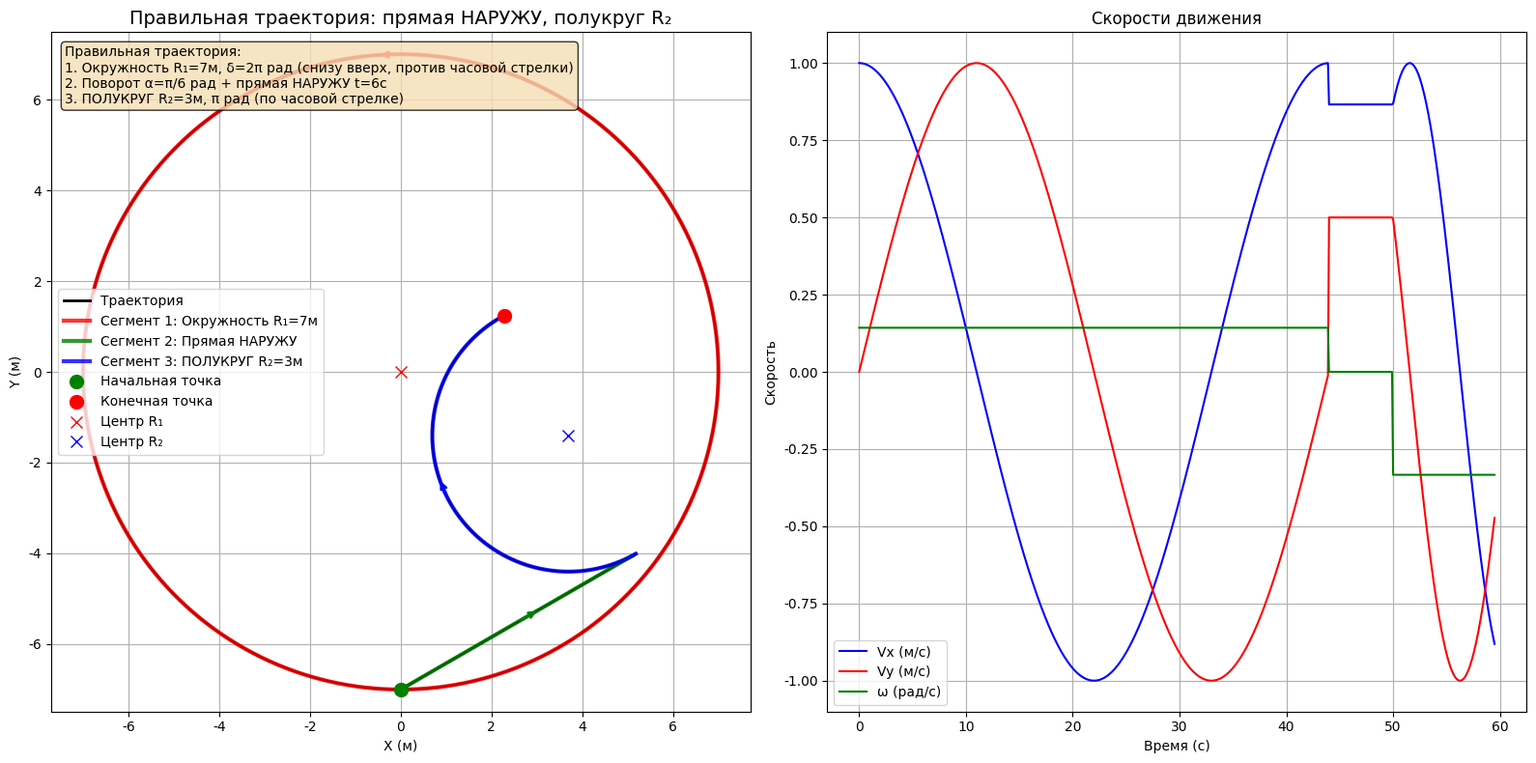

Generate this figure with matplotlib: (Note: this script raises an exception after producing the figure.)
#!/usr/bin/env python3
# -*- coding: utf-8 -*-
"""
Правильная траектория согласно изображению
Сегмент 1: Окружность R1 (снизу вверх, против часовой стрелки)
Сегмент 2: Поворот α + прямая линия НАРУЖУ от круга
Сегмент 3: ПОЛУКРУГ R2 (π радиан, по часовой стрелке)
"""

import numpy as np
import matplotlib.pyplot as plt
from scipy.integrate import odeint
from scipy.interpolate import interp1d
import os

# Настройка matplotlib для русского языка
plt.rcParams['font.family'] = 'DejaVu Sans'
plt.rcParams['axes.unicode_minus'] = False

def generate_correct_trajectory():
    """Генерация правильной траектории согласно изображению"""
    
    # Параметры траектории (вариант 5)
    R1 = 7.0      # Радиус первой окружности
    R2 = 3.0      # Радиус второй окружности  
    delta = 2*np.pi  # Угол поворота на первой окружности
    alpha = np.pi/6  # Угол поворота перед движением по прямой
    t_straight = 6.0  # Время движения по прямой
    
    # Скорость движения
    v = 1.0  # м/с
    
    # Расчет времени для каждого участка
    t1 = R1 * delta / v  # Время движения по первой окружности
    t2 = t_straight      # Время движения по прямой
    t3 = R2 * np.pi / v  # Время движения по ПОЛУКРУГУ (π радиан)
    
    # Общее время
    t_total = t1 + t2 + t3
    
    # Создание массива времени
    dt = 0.1
    t = np.arange(0, t_total + dt, dt)
    
    # Инициализация массивов
    x_ref = np.zeros_like(t)
    y_ref = np.zeros_like(t)
    theta_ref = np.zeros_like(t)
    vx_ref = np.zeros_like(t)
    vy_ref = np.zeros_like(t)
    omega_ref = np.zeros_like(t)
    
    # СЕГМЕНТ 1: Окружность R1 (начинается снизу, идет против часовой стрелки)
    mask1 = t <= t1
    t1_local = t[mask1]
    
    # Центр первой окружности в (0, 0)
    xc1, yc1 = 0, 0
    
    # Угол для первой окружности (начинаем с нижней точки, против часовой стрелки)
    phi1 = -np.pi/2 + v * t1_local / R1  # Начинаем с нижней точки (-π/2)
    
    x_ref[mask1] = xc1 + R1 * np.cos(phi1)
    y_ref[mask1] = yc1 + R1 * np.sin(phi1)
    theta_ref[mask1] = phi1 + np.pi/2  # Тангенциальное направление
    vx_ref[mask1] = -v * np.sin(phi1)
    vy_ref[mask1] = v * np.cos(phi1)
    omega_ref[mask1] = v / R1
    
    # СЕГМЕНТ 2: Поворот на α и движение по прямой НАРУЖУ
    mask2 = (t > t1) & (t <= t1 + t2)
    t2_local = t[mask2] - t1
    
    # Конечная точка первого сегмента
    phi1_end = -np.pi/2 + v * t1 / R1
    x_end1 = xc1 + R1 * np.cos(phi1_end)
    y_end1 = yc1 + R1 * np.sin(phi1_end)
    theta_end1 = phi1_end + np.pi/2
    
    # Поворот на угол α (как показано на изображении)
    # Прямая должна идти НАРУЖУ от круга
    theta_turn = theta_end1 + alpha
    
    # Движение по прямой НАРУЖУ
    x_ref[mask2] = x_end1 + v * t2_local * np.cos(theta_turn)
    y_ref[mask2] = y_end1 + v * t2_local * np.sin(theta_turn)
    theta_ref[mask2] = theta_turn
    vx_ref[mask2] = v * np.cos(theta_turn)
    vy_ref[mask2] = v * np.sin(theta_turn)
    omega_ref[mask2] = 0
    
    # СЕГМЕНТ 3: ПОЛУКРУГ R2 (π радиан, по часовой стрелке)
    mask3 = t > t1 + t2
    t3_local = t[mask3] - t1 - t2
    
    # Начальная точка для второй окружности
    x_start2 = x_end1 + v * t2 * np.cos(theta_turn)
    y_start2 = y_end1 + v * t2 * np.sin(theta_turn)
    
    # Центр второй окружности (расположен так, чтобы касаться прямой)
    # Направление от центра к точке касания
    tangent_dir = np.array([np.cos(theta_turn), np.sin(theta_turn)])
    # Центр окружности R2 находится на расстоянии R2 от прямой в направлении поворота
    center_offset = R2 * np.array([-np.sin(theta_turn), np.cos(theta_turn)])
    
    xc2 = x_start2 + center_offset[0]
    yc2 = y_start2 + center_offset[1]
    
    # Угол для второй окружности (ПОЛУКРУГ, по часовой стрелке)
    phi2_start = np.arctan2(y_start2 - yc2, x_start2 - xc2)
    phi2 = phi2_start - v * t3_local / R2  # Минус для движения по часовой стрелке
    
    x_ref[mask3] = xc2 + R2 * np.cos(phi2)
    y_ref[mask3] = yc2 + R2 * np.sin(phi2)
    theta_ref[mask3] = phi2 - np.pi/2  # Тангенциальное направление
    vx_ref[mask3] = -v * np.sin(phi2)
    vy_ref[mask3] = v * np.cos(phi2)
    omega_ref[mask3] = -v / R2  # Минус для движения по часовой стрелке
    
    return t, x_ref, y_ref, theta_ref, vx_ref, vy_ref, omega_ref

def plot_correct_trajectory():
    """Построение правильной траектории"""
    
    # Генерация траектории
    t, x_ref, y_ref, theta_ref, vx_ref, vy_ref, omega_ref = generate_correct_trajectory()
    
    # Создание фигуры
    fig, (ax1, ax2) = plt.subplots(1, 2, figsize=(16, 8))
    
    # График траектории
    ax1.plot(x_ref, y_ref, 'k-', linewidth=2, label='Траектория')
    
    # Отметки участков
    # Сегмент 1: окружность R1
    mask1 = t <= 7.0 * 2 * np.pi / 1.0
    ax1.plot(x_ref[mask1], y_ref[mask1], 'r-', linewidth=3, alpha=0.8, label='Сегмент 1: Окружность R₁=7м')
    
    # Сегмент 2: прямая
    mask2 = (t > 7.0 * 2 * np.pi / 1.0) & (t <= 7.0 * 2 * np.pi / 1.0 + 6.0)
    ax1.plot(x_ref[mask2], y_ref[mask2], 'g-', linewidth=3, alpha=0.8, label='Сегмент 2: Прямая НАРУЖУ')
    
    # Сегмент 3: полукруг R2
    mask3 = t > 7.0 * 2 * np.pi / 1.0 + 6.0
    ax1.plot(x_ref[mask3], y_ref[mask3], 'b-', linewidth=3, alpha=0.8, label='Сегмент 3: ПОЛУКРУГ R₂=3м')
    
    # Начальная точка
    ax1.plot(x_ref[0], y_ref[0], 'go', markersize=10, label='Начальная точка')
    
    # Конечная точка
    ax1.plot(x_ref[-1], y_ref[-1], 'ro', markersize=10, label='Конечная точка')
    
    # Центры окружностей
    ax1.plot(0, 0, 'rx', markersize=8, label='Центр R₁')
    
    # Центр второй окружности
    phi1_end = -np.pi/2 + 7.0 * 2 * np.pi / 1.0 / 7.0
    x_end1 = 7.0 * np.cos(phi1_end)
    y_end1 = 7.0 * np.sin(phi1_end)
    theta_end1 = phi1_end + np.pi/2
    theta_turn = theta_end1 + np.pi/6
    x_start2 = x_end1 + 1.0 * 6.0 * np.cos(theta_turn)
    y_start2 = y_end1 + 1.0 * 6.0 * np.sin(theta_turn)
    center_offset = 3.0 * np.array([-np.sin(theta_turn), np.cos(theta_turn)])
    xc2 = x_start2 + center_offset[0]
    yc2 = y_start2 + center_offset[1]
    
    ax1.plot(xc2, yc2, 'bx', markersize=8, label='Центр R₂')
    
    # Стрелки направления
    # Стрелка для первого сегмента
    mid_idx1 = len(x_ref[mask1]) // 2
    ax1.annotate('', xy=(x_ref[mask1][mid_idx1+5], y_ref[mask1][mid_idx1+5]), 
                xytext=(x_ref[mask1][mid_idx1], y_ref[mask1][mid_idx1]),
                arrowprops=dict(arrowstyle='->', color='red', lw=2))
    
    # Стрелка для второго сегмента
    mid_idx2 = len(x_ref[mask2]) // 2
    ax1.annotate('', xy=(x_ref[mask2][mid_idx2+5], y_ref[mask2][mid_idx2+5]), 
                xytext=(x_ref[mask2][mid_idx2], y_ref[mask2][mid_idx2]),
                arrowprops=dict(arrowstyle='->', color='green', lw=2))
    
    # Стрелка для третьего сегмента
    mid_idx3 = len(x_ref[mask3]) // 2
    ax1.annotate('', xy=(x_ref[mask3][mid_idx3+5], y_ref[mask3][mid_idx3+5]), 
                xytext=(x_ref[mask3][mid_idx3], y_ref[mask3][mid_idx3]),
                arrowprops=dict(arrowstyle='->', color='blue', lw=2))
    
    ax1.set_xlabel('X (м)')
    ax1.set_ylabel('Y (м)')
    ax1.set_title('Правильная траектория: прямая НАРУЖУ, полукруг R₂', fontsize=14)
    ax1.legend()
    ax1.grid(True)
    ax1.axis('equal')
    
    # График скоростей
    ax2.plot(t, vx_ref, 'b-', label='Vx (м/с)')
    ax2.plot(t, vy_ref, 'r-', label='Vy (м/с)')
    ax2.plot(t, omega_ref, 'g-', label='ω (рад/с)')
    ax2.set_xlabel('Время (с)')
    ax2.set_ylabel('Скорость')
    ax2.set_title('Скорости движения')
    ax2.legend()
    ax2.grid(True)
    
    # Добавление информации о сегментах
    info_text = """Правильная траектория:
1. Окружность R₁=7м, δ=2π рад (снизу вверх, против часовой стрелки)
2. Поворот α=π/6 рад + прямая НАРУЖУ t=6с
3. ПОЛУКРУГ R₂=3м, π рад (по часовой стрелке)"""
    
    ax1.text(0.02, 0.98, info_text, transform=ax1.transAxes, fontsize=10,
            verticalalignment='top', bbox=dict(boxstyle='round', facecolor='wheat', alpha=0.8))
    
    plt.tight_layout()
    
    # Сохранение
    os.makedirs('../images/task1', exist_ok=True)
    plt.savefig('../images/task1/trajectory_variant5_final.png', dpi=300, bbox_inches='tight')
    plt.show()
    
    print("✅ Правильная траектория сохранена: trajectory_variant5_final.png")
    print(f"📊 Параметры траектории:")
    print(f"   Сегмент 1: R₁={7.0}м, δ={2*np.pi:.2f} рад, время={7.0*2*np.pi/1.0:.1f}с")
    print(f"   Сегмент 2: α={np.pi/6:.2f} рад, прямая НАРУЖУ, время={6.0}с")
    print(f"   Сегмент 3: R₂={3.0}м, ПОЛУКРУГ π рад, время={3.0*np.pi/1.0:.1f}с")
    
    # Вывод координат ключевых точек
    print(f"📍 Ключевые точки:")
    print(f"   Начальная: ({x_ref[0]:.2f}, {y_ref[0]:.2f})")
    print(f"   Конец сегмента 1: ({x_ref[mask1][-1]:.2f}, {y_ref[mask1][-1]:.2f})")
    print(f"   Конец сегмента 2: ({x_ref[mask2][-1]:.2f}, {y_ref[mask2][-1]:.2f})")
    print(f"   Конечная: ({x_ref[-1]:.2f}, {y_ref[-1]:.2f})")

if __name__ == "__main__":
    print("🚀 Генерация правильной траектории: прямая НАРУЖУ, полукруг R₂")
    plot_correct_trajectory()
